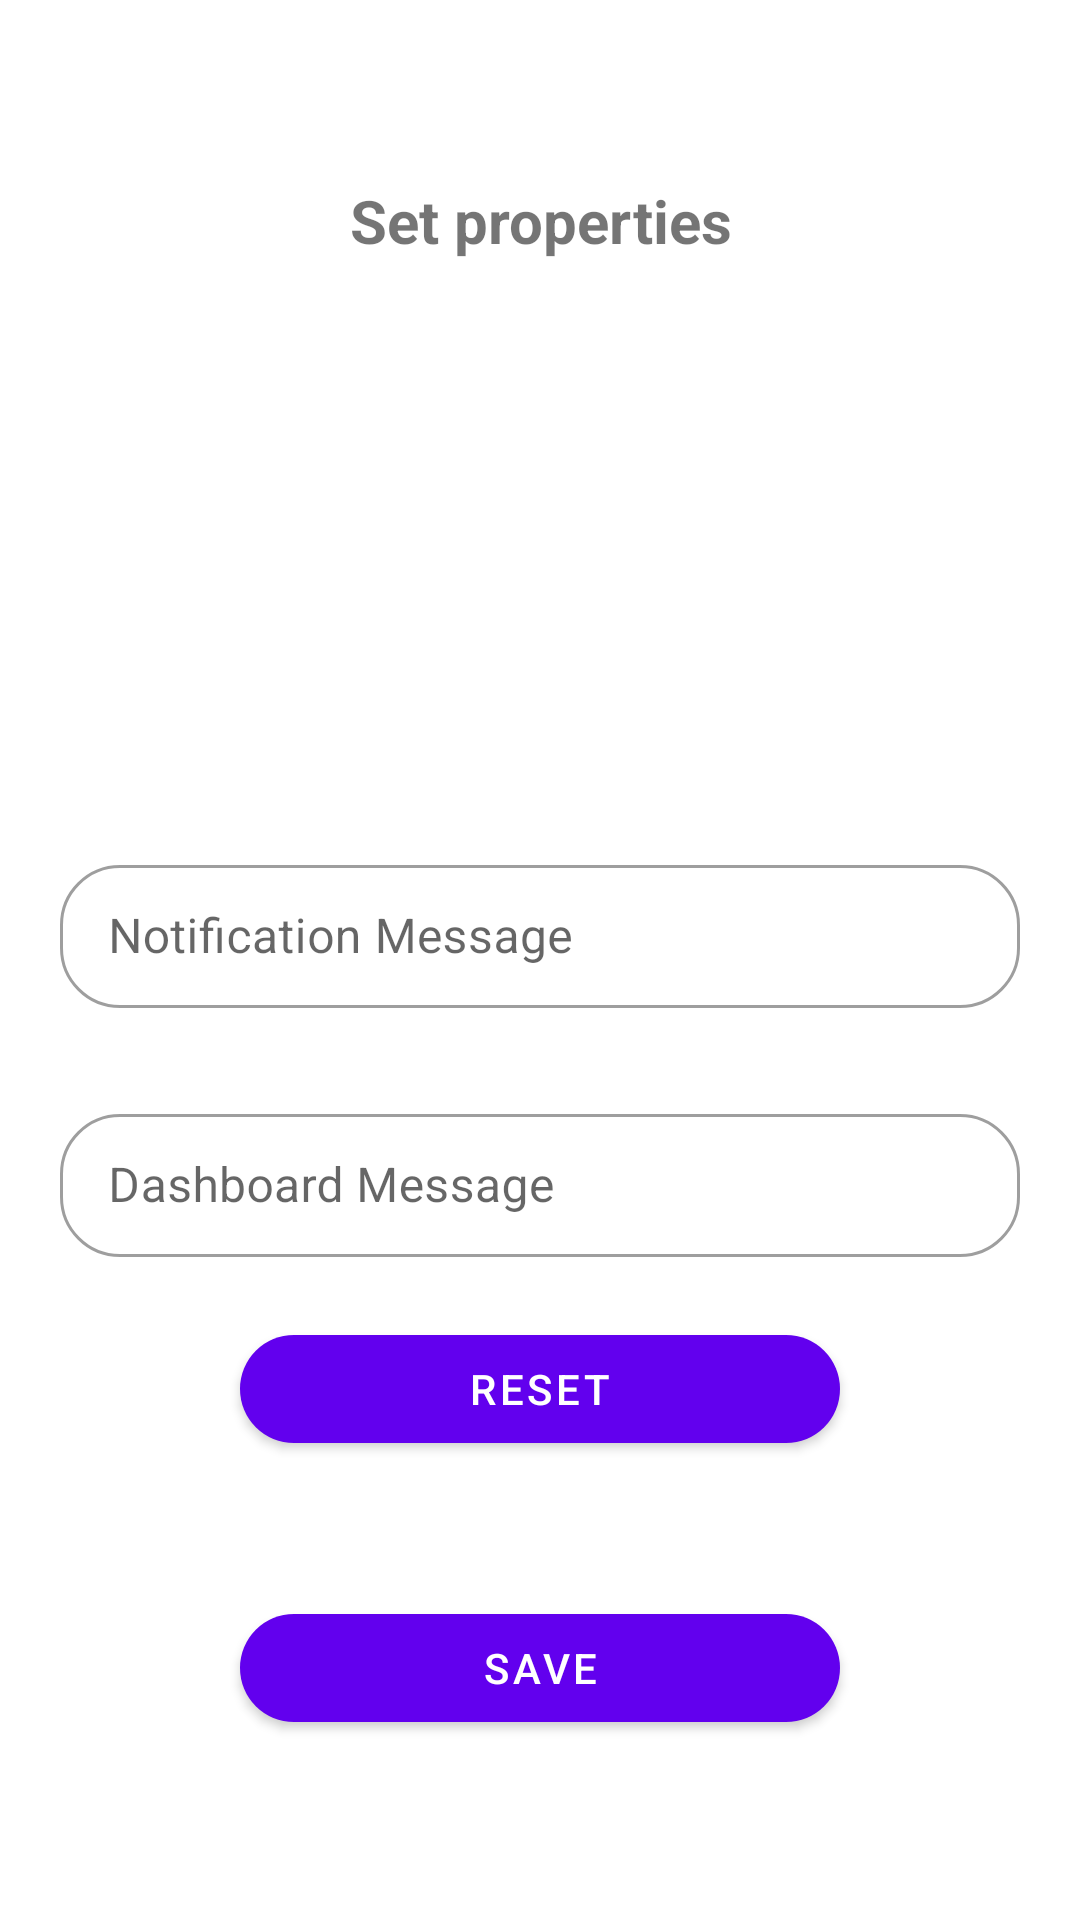

Here is an Android app screen rendered from its layout file. Give the layout XML and the strings, colors and styles it references.
<!-- AndroidManifest.xml: application theme Theme.SharedPreferenceExample -->
<!-- res/layout/fragment_home.xml -->
<?xml version="1.0" encoding="utf-8"?>
<androidx.constraintlayout.widget.ConstraintLayout xmlns:android="http://schemas.android.com/apk/res/android"
    xmlns:app="http://schemas.android.com/apk/res-auto"
    xmlns:tools="http://schemas.android.com/tools"
    android:layout_width="match_parent"
    android:layout_height="match_parent"
    tools:context=".ui.home.HomeFragment"
    android:padding="20dp"
    tools:ignore="HardcodedText">

    <TextView
        android:id="@+id/title"
        android:layout_width="0dp"
        android:layout_height="wrap_content"
        android:layout_marginVertical="40dp"
        android:layout_marginStart="8dp"
        android:layout_marginTop="8dp"
        android:layout_marginEnd="8dp"
        android:text="Set properties"
        android:textAlignment="center"
        android:textSize="20sp"
        android:textStyle="bold"
        app:layout_constraintEnd_toEndOf="parent"
        app:layout_constraintStart_toStartOf="parent"
        app:layout_constraintTop_toTopOf="parent" />


    <com.google.android.material.button.MaterialButton
        android:id="@+id/button"
        android:layout_width="0dp"
        android:layout_height="wrap_content"
        app:layout_constraintBottom_toBottomOf="parent"
        android:layout_marginBottom="40dp"
        app:layout_constraintStart_toStartOf="parent"
        app:layout_constraintEnd_toEndOf="parent"
        android:layout_marginHorizontal="60dp"
        app:cornerRadius="20dp"
        android:text="save"/>
    <com.google.android.material.button.MaterialButton
        android:id="@+id/button_rt"
        android:layout_width="0dp"
        android:layout_height="wrap_content"
        app:layout_constraintTop_toBottomOf="@id/dashboard_tx_layout"
        android:layout_marginTop="20dp"
        android:layout_marginBottom="40dp"
        app:layout_constraintStart_toStartOf="parent"
        app:layout_constraintEnd_toEndOf="parent"
        android:layout_marginHorizontal="60dp"
        app:cornerRadius="20dp"
        android:text="reset"/>

    <com.google.android.material.textfield.TextInputLayout
        android:id="@+id/notification_tx_layout"
        android:layout_width="match_parent"
        android:layout_height="wrap_content"
        app:layout_constraintTop_toBottomOf="@id/title"
        app:layout_constraintBottom_toTopOf="@id/button"
        style="@style/Widget.MaterialComponents.TextInputLayout.OutlinedBox.Dense"
        app:boxCornerRadiusBottomStart="20dp"
        app:boxCornerRadiusTopStart="20dp"
        app:boxCornerRadiusTopEnd="20dp"
        app:boxCornerRadiusBottomEnd="20dp">

        <com.google.android.material.textfield.TextInputEditText
            android:id="@+id/notification_tx"
            android:layout_width="match_parent"
            android:layout_height="match_parent"
            android:hint="Notification Message"/>

    </com.google.android.material.textfield.TextInputLayout>

    <com.google.android.material.textfield.TextInputLayout
        android:id="@+id/dashboard_tx_layout"
        style="@style/Widget.MaterialComponents.TextInputLayout.OutlinedBox.Dense"
        android:layout_width="match_parent"
        android:layout_height="wrap_content"
        android:layout_marginVertical="30dp"
        app:boxCornerRadiusBottomEnd="20dp"
        app:boxCornerRadiusBottomStart="20dp"
        app:layout_constraintTop_toBottomOf="@id/notification_tx_layout"
        app:boxCornerRadiusTopEnd="20dp"
        app:boxCornerRadiusTopStart="20dp"
        tools:layout_editor_absoluteX="20dp"
        tools:layout_editor_absoluteY="402dp">

        <com.google.android.material.textfield.TextInputEditText
            android:id="@+id/dashboard_tx"
            android:layout_width="match_parent"
            android:layout_height="match_parent"
            android:hint="Dashboard Message" />

    </com.google.android.material.textfield.TextInputLayout>

</androidx.constraintlayout.widget.ConstraintLayout>
<!-- resources referenced by this layout -->
<resources>
  <style name="Theme.SharedPreferenceExample" parent="Theme.MaterialComponents.DayNight.DarkActionBar">
          
          <item name="colorPrimary">@color/purple_500</item>
          <item name="colorPrimaryVariant">@color/purple_700</item>
          <item name="colorOnPrimary">@color/white</item>
          
          <item name="colorSecondary">@color/teal_200</item>
          <item name="colorSecondaryVariant">@color/teal_700</item>
          <item name="colorOnSecondary">@color/black</item>
          
          <item name="android:statusBarColor" tools:targetApi="l">?attr/colorPrimaryVariant</item>
          
      </style>
  <!-- not gathered from this repository: default colours our renderer supplied (Android Studio template values) -->
  <color name="purple_500">#FF6200EE</color>
  <color name="purple_700">#FF3700B3</color>
  <color name="teal_200">#FF03DAC5</color>
  <color name="teal_700">#FF018786</color>
  <color name="black">#FF000000</color>
  <color name="white">#FFFFFFFF</color>
</resources>
